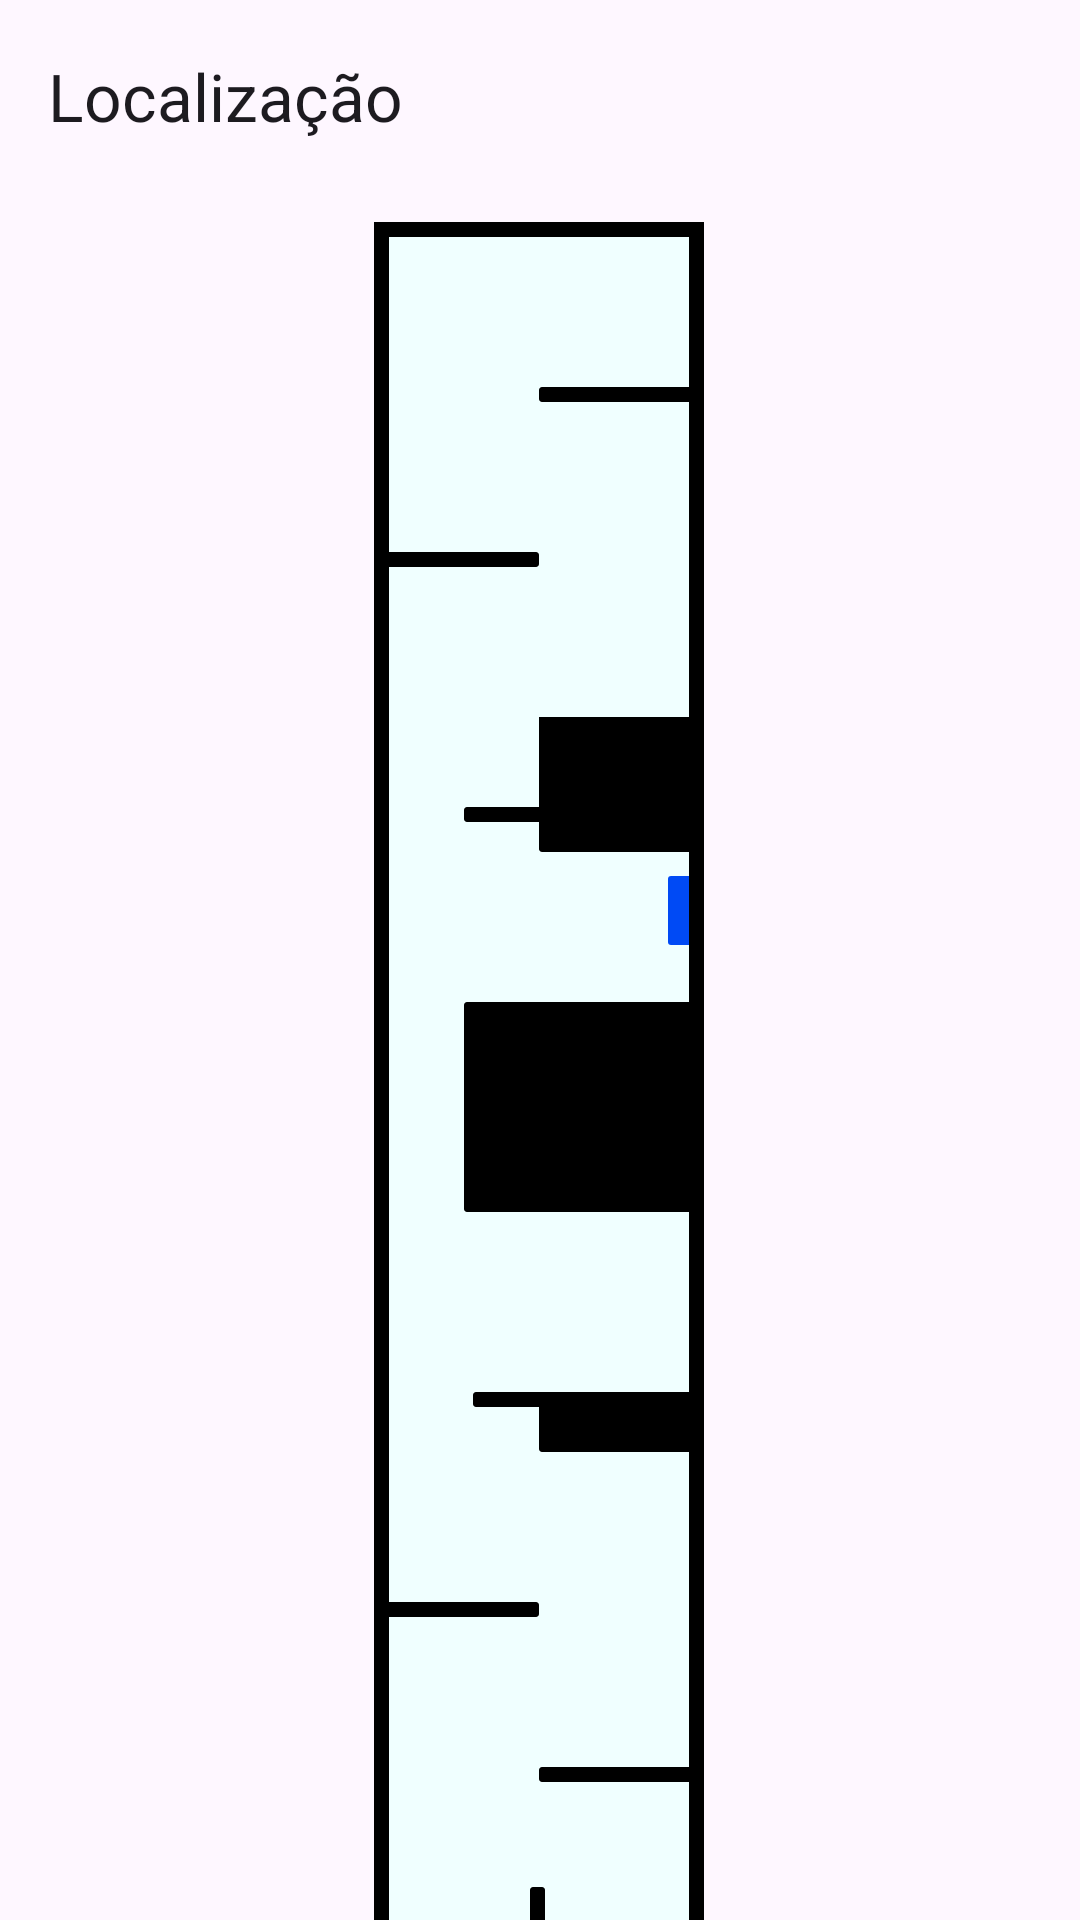

The Android layout XML behind this screen, and the referenced resources:
<!-- AndroidManifest.xml: application theme Theme.AppCultural -->
<!-- res/layout/activity_current_art_location.xml -->
<?xml version="1.0" encoding="utf-8"?>
<androidx.constraintlayout.widget.ConstraintLayout xmlns:android="http://schemas.android.com/apk/res/android"
    xmlns:app="http://schemas.android.com/apk/res-auto"
    xmlns:tools="http://schemas.android.com/tools"
    android:id="@+id/main"
    android:layout_width="match_parent"
    android:layout_height="match_parent"
    tools:context=".views.CurrentArtLocationActivity">

    <com.google.android.material.appbar.AppBarLayout
        android:id="@+id/appBarLayout"
        android:layout_width="match_parent"
        android:layout_height="wrap_content"
        app:layout_constraintEnd_toEndOf="parent"
        app:layout_constraintStart_toStartOf="parent"
        app:layout_constraintTop_toTopOf="parent">

        <com.google.android.material.appbar.MaterialToolbar
            android:id="@+id/topAppBar"
            android:layout_width="match_parent"
            android:layout_height="wrap_content"
            android:minHeight="?attr/actionBarSize"
            app:navigationIcon="@drawable/rounded_arrow_back_24"
            app:title="Localização" />

    </com.google.android.material.appbar.AppBarLayout>

    <ImageView
        android:id="@+id/image_location"
        android:layout_width="wrap_content"
        android:layout_height="610dp"
        android:layout_marginTop="10dp"
        android:contentDescription="Todo"
        android:scaleType="centerCrop"
        android:src="@drawable/map_rotate"
        app:layout_constraintEnd_toEndOf="parent"
        app:layout_constraintHorizontal_bias="0.498"
        app:layout_constraintStart_toStartOf="parent"
        app:layout_constraintTop_toBottomOf="@+id/appBarLayout" />
</androidx.constraintlayout.widget.ConstraintLayout>
<!-- resources referenced by this layout -->
<resources>
  <!-- drawable map_rotate: vector/xml drawable (drawable, 3333 chars, omitted) -->
  <style name="Theme.AppCultural" parent="Base.Theme.AppCultural" />
  <style name="Base.Theme.AppCultural" parent="Theme.Material3.DayNight.NoActionBar">
          
          
          <item name="colorPrimary">@color/blue2</item>
      </style>
  <color name="blue2">#273F98</color>
</resources>
